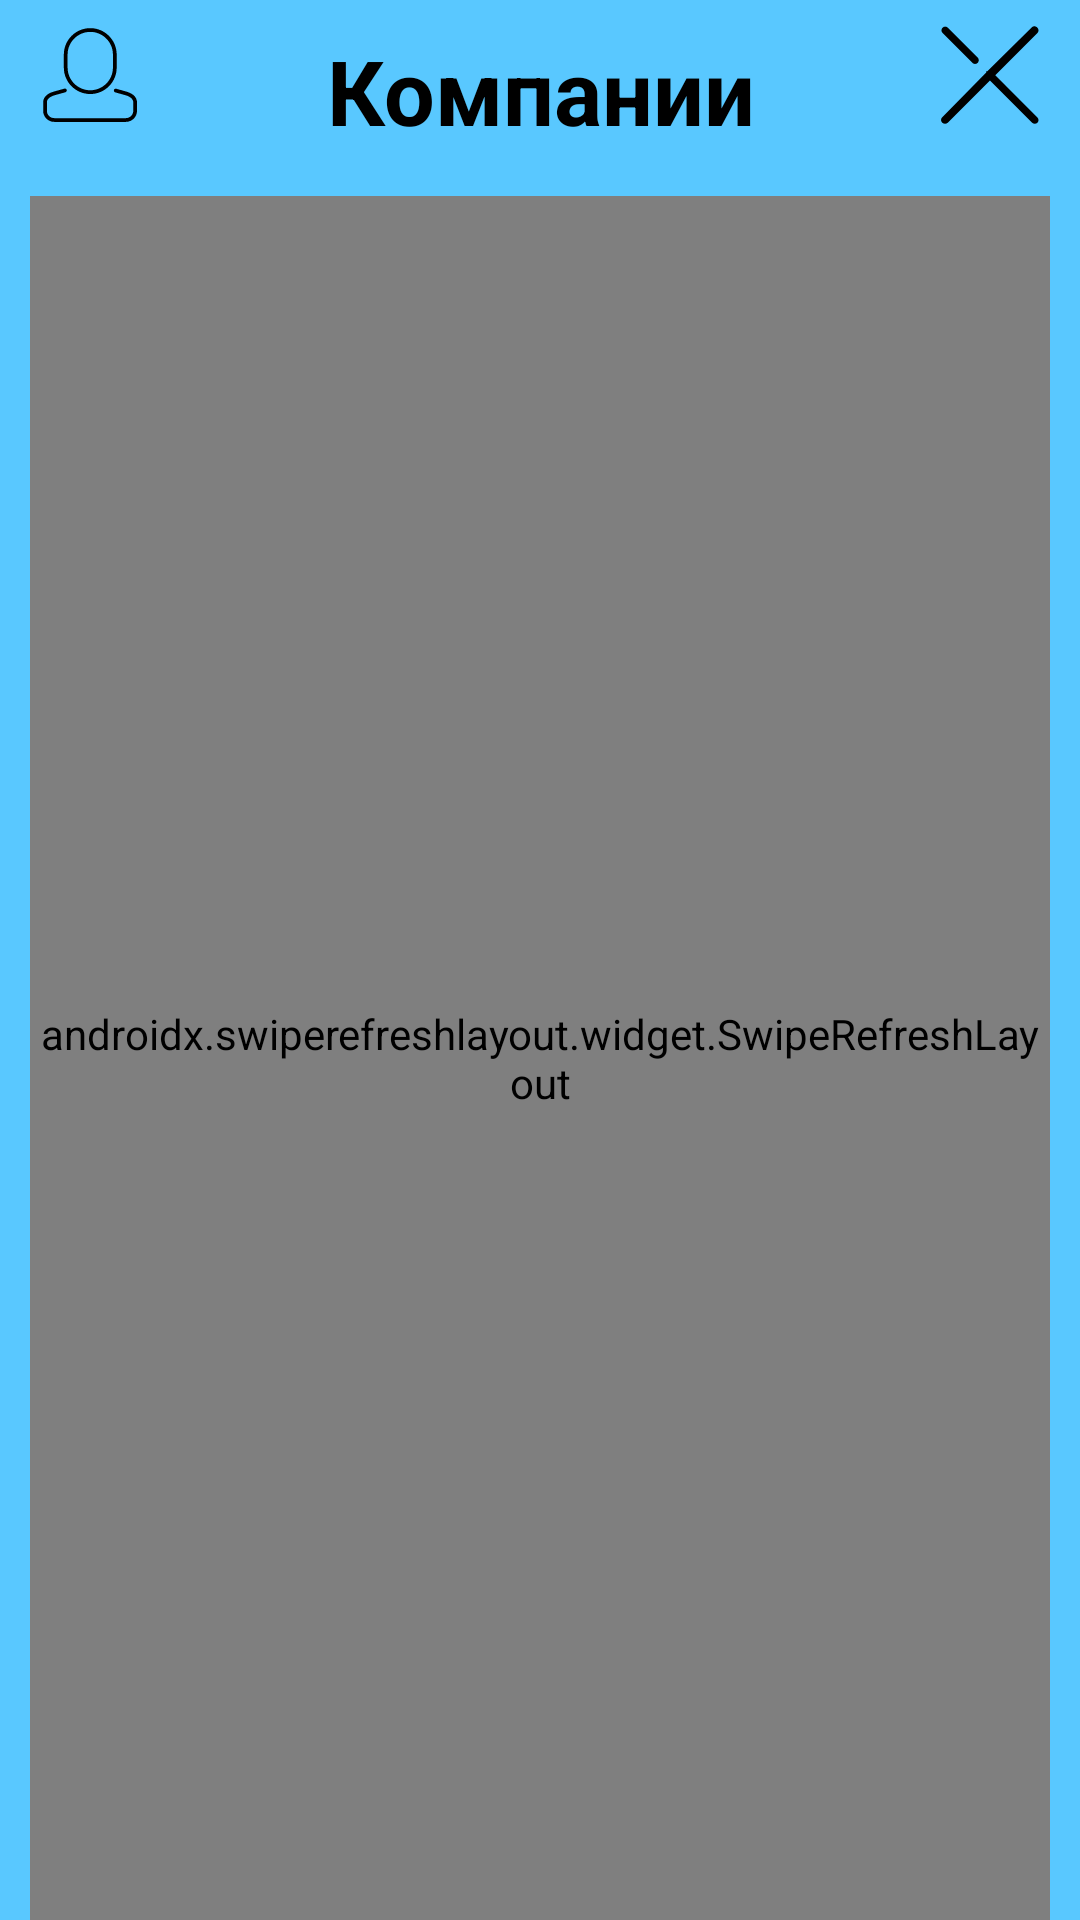

Reconstruct the res/layout file that produces this screen, plus the resources it refers to.
<!-- AndroidManifest.xml: application theme Theme.AviaLine -->
<!-- res/layout/fragment_companies.xml -->
<?xml version="1.0" encoding="utf-8"?>
<androidx.constraintlayout.widget.ConstraintLayout xmlns:android="http://schemas.android.com/apk/res/android"
    xmlns:app="http://schemas.android.com/apk/res-auto"
    xmlns:tools="http://schemas.android.com/tools"
    android:layout_width="match_parent"
    android:layout_height="match_parent"
    android:background="@color/blue"
    android:paddingHorizontal="10dp">


    <TextView
        android:id="@+id/Company"
        android:layout_width="wrap_content"
        android:layout_height="wrap_content"
        android:layout_marginTop="10dp"
        android:gravity="center"
        android:text="@string/company"
        android:textStyle="bold"
        android:textColor="@color/black"
        android:textSize="30sp"
        app:layout_constraintEnd_toEndOf="parent"
        app:layout_constraintStart_toStartOf="parent"
        app:layout_constraintTop_toTopOf="parent" />

    <androidx.swiperefreshlayout.widget.SwipeRefreshLayout
        android:id="@+id/RefreshCompanies"
        android:layout_width="match_parent"
        android:layout_height="0dp"
        android:layout_marginTop="15dp"
        app:layout_constraintTop_toBottomOf="@+id/Company"
        app:layout_constraintBottom_toBottomOf="parent">
    <androidx.recyclerview.widget.RecyclerView
        android:id="@+id/rvCompany"
        android:layout_width="match_parent"
        android:layout_height="0dp"
        tools:itemCount="5"
        tools:listitem="@layout/item_company" />
    </androidx.swiperefreshlayout.widget.SwipeRefreshLayout>

    <ImageButton
        android:id="@+id/icProfile"
        android:layout_width="wrap_content"
        android:layout_height="wrap_content"
        android:layout_marginTop="5dp"
        android:background="?selectableItemBackground"
        android:src="@drawable/ic_profile"
        app:layout_constraintStart_toStartOf="parent"
        app:layout_constraintTop_toTopOf="parent"
        tools:ignore="SpeakableTextPresentCheck" />

    <ImageButton
        android:id="@+id/icClose"
        android:layout_width="wrap_content"
        android:layout_height="wrap_content"
        android:layout_marginTop="5dp"
        android:background="?selectableItemBackground"
        android:src="@drawable/ic_close"
        app:layout_constraintEnd_toEndOf="parent"
        app:layout_constraintTop_toTopOf="parent"
        tools:ignore="SpeakableTextPresentCheck" />

    <ProgressBar
        android:id="@+id/progressBar"
        android:layout_width="wrap_content"
        android:layout_height="wrap_content"
        android:visibility="invisible"
        app:layout_constraintEnd_toEndOf="parent"
        app:layout_constraintStart_toStartOf="parent"
        app:layout_constraintTop_toTopOf="parent" />
</androidx.constraintlayout.widget.ConstraintLayout>
<!-- res/layout/item_company.xml (included above) -->
<?xml version="1.0" encoding="utf-8"?>
<androidx.cardview.widget.CardView xmlns:android="http://schemas.android.com/apk/res/android"
    xmlns:app="http://schemas.android.com/apk/res-auto"
    xmlns:tools="http://schemas.android.com/tools"
    android:layout_width="match_parent"
    android:layout_height="wrap_content"
    android:backgroundTint="@color/black"
    android:layout_margin="5dp" >

    <androidx.constraintlayout.widget.ConstraintLayout
        android:layout_width="match_parent"
        android:layout_height="match_parent"
        android:layout_margin="3dp"
        android:background="@color/white">

        <ImageView
            android:id="@+id/imageCompany"
            android:layout_width="120dp"
            android:layout_height="120dp"
            android:layout_margin="5dp"
            android:scaleType="centerCrop"
            app:layout_constraintDimensionRatio="H,1:1"
            app:layout_constraintStart_toStartOf="parent"
            app:layout_constraintTop_toTopOf="parent"
            tools:src="@tools:sample/avatars" />

        <TextView
            android:id="@+id/nameCompany"
            android:layout_width="0dp"
            android:layout_height="wrap_content"
            android:lines="1"
            android:textSize="32sp"
            android:layout_marginTop="45dp"
            android:layout_marginEnd="5dp"
            android:layout_marginStart="20dp"
            android:text="@string/company_name"
            android:textColor="@color/black"
            app:layout_constraintStart_toEndOf="@id/imageCompany"
            app:layout_constraintTop_toTopOf="parent"/>

        <TextView
            android:id="@+id/descBrand"
            android:layout_width="0dp"
            android:layout_height="wrap_content"
            android:layout_margin="5dp"
            android:ellipsize="end"
            android:lines="4"
            tools:text="@tools:sample/lorem/random"
            app:layout_constraintTop_toBottomOf="@id/imageCompany"
            app:layout_constraintStart_toStartOf="parent"
            app:layout_constraintEnd_toEndOf="parent"
            app:layout_constraintBottom_toBottomOf="parent"/>
    </androidx.constraintlayout.widget.ConstraintLayout>


</androidx.cardview.widget.CardView>
<!-- resources referenced by this layout -->
<resources>
  <color name="black">#FF000000</color>
  <color name="blue">#59C8FF</color>
  <color name="white">#FFFFFFFF</color>
  <!-- drawable ic_close (drawable) -->
  <vector xmlns:android="http://schemas.android.com/apk/res/android"
      android:width="40dp"
      android:height="40dp"
      android:viewportWidth="32"
      android:viewportHeight="32">
    <path
        android:fillColor="#FF000000"
        android:pathData="M11.312,12.766c0.194,0.195 0.449,0.292 0.704,0.292c0.255,0 0.51,-0.097 0.704,-0.292c0.389,-0.389 0.389,-1.02 0,-1.409L4.755,3.384c-0.389,-0.389 -1.019,-0.389 -1.408,0s-0.389,1.02 0,1.409L11.312,12.766z"/>
    <path
        android:fillColor="#FF000000"
        android:pathData="M17.407,16.048L28.652,4.793c0.389,-0.389 0.389,-1.02 0,-1.409c-0.389,-0.389 -1.019,-0.561 -1.408,-0.171L15.296,15c0,0 -0.296,0 -0.296,0s0,0.345 0,0.345L3.2,27.303c-0.389,0.389 -0.315,1.02 0.073,1.409c0.194,0.195 0.486,0.292 0.741,0.292s0.528,-0.097 0.722,-0.292L15.99,17.458l11.249,11.255c0.194,0.195 0.452,0.292 0.706,0.292s0.511,-0.097 0.705,-0.292c0.389,-0.389 0.39,-1.02 0.001,-1.409L17.407,16.048z"/>
  </vector>
  <!-- drawable ic_profile (drawable) -->
  <vector android:height="40dp" android:viewportHeight="128"
      android:viewportWidth="128" android:width="40dp" xmlns:android="http://schemas.android.com/apk/res/android">
      <path android:fillColor="#FF000000" android:pathData="M64.281,84.291c-15.54,0 -28.184,-12.643 -28.184,-28.184V42.196c0,-15.542 12.644,-28.186 28.184,-28.186c15.542,0 28.186,12.644 28.186,28.186v13.911C92.467,71.648 79.823,84.291 64.281,84.291zM64.281,18.01c-13.335,0 -24.184,10.85 -24.184,24.186v13.911c0,13.334 10.849,24.184 24.184,24.184c13.336,0 24.186,-10.85 24.186,-24.184V42.196C88.467,28.86 77.617,18.01 64.281,18.01z"/>
      <path android:fillColor="#FF000000" android:pathData="M102.332,114.01h-76.51c-6.518,0 -11.819,-5.303 -11.819,-11.82v-8.734c0,-3.857 1.953,-9.027 11.26,-11.738l11.443,-3.168c1.067,-0.291 2.167,0.33 2.461,1.395s-0.33,2.166 -1.395,2.461l-11.417,3.16c-8.353,2.434 -8.353,6.541 -8.353,7.891v8.734c0,4.313 3.508,7.82 7.819,7.82h76.51c4.312,0 7.819,-3.508 7.819,-7.82v-8.734c0,-3.643 -2.816,-6.299 -8.372,-7.896l-10.892,-3.045c-1.064,-0.297 -1.686,-1.4 -1.388,-2.465c0.298,-1.063 1.398,-1.689 2.464,-1.387l10.906,3.049c9.326,2.682 11.281,7.867 11.281,11.744v8.734C114.151,108.707 108.85,114.01 102.332,114.01z"/>
  </vector>
  <string name="company">Компании</string>
  <string name="company_name">Company name</string>
  <style name="Theme.AviaLine" parent="Theme.MaterialComponents.DayNight.NoActionBar">
          
          <item name="colorPrimary">@color/purple_500</item>
          <item name="colorPrimaryVariant">@color/black</item>
          <item name="colorOnPrimary">@color/white</item>
          
          <item name="colorSecondary">@color/teal_200</item>
          <item name="colorSecondaryVariant">@color/teal_700</item>
          <item name="colorOnSecondary">@color/black</item>
          
          <item name="android:statusBarColor" tools:targetApi="l">?attr/colorPrimaryVariant</item>
          
      </style>
  <color name="purple_500">#FF6200EE</color>
  <color name="teal_200">#FF03DAC5</color>
  <color name="teal_700">#FF018786</color>
</resources>
